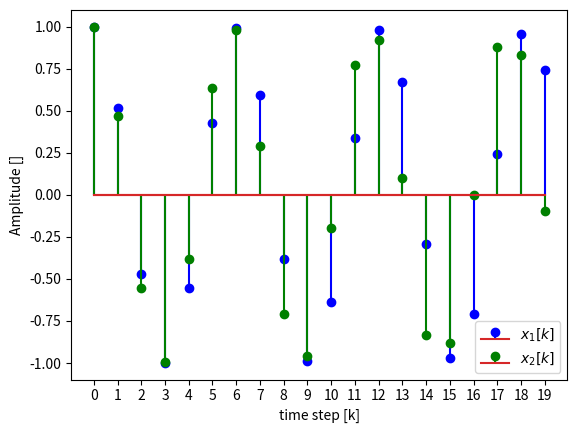

This figure's Python source:
import numpy as np
import matplotlib.pyplot as plt


K = 20
Ts = 1/128


k_array = np.arange(0, K, 1)


def x1(k):
    return np.cos(42*np.pi*k*Ts)

def x2(k):
    return np.cos(44*np.pi*k*Ts)


x1_array = x1(k_array)
x2_array = x2(k_array)


plt.stem(k_array, x1_array, label="$x_1[k]$", markerfmt="b", linefmt="b")
plt.stem(k_array, x2_array, label="$x_2[k]$", markerfmt="g", linefmt="g")

plt.xlabel('time step [k]')
plt.ylabel('Amplitude []')
plt.xticks(k_array)

plt.legend()

plt.savefig("1c")
